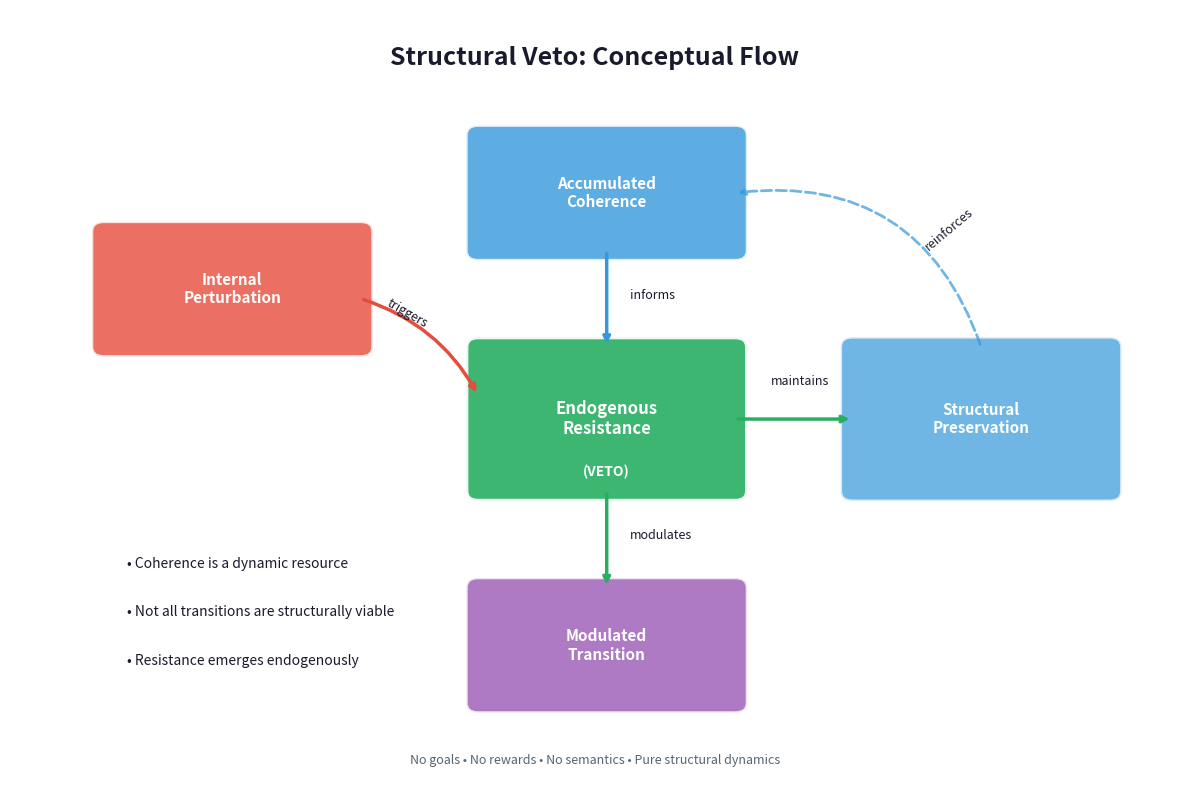

Python code for this plot: (Note: this script raises an exception after producing the figure.)
#!/usr/bin/env python3
"""
Figure 1: Conceptual Diagram of Structural Veto
Pure conceptual illustration - no implementation details
"""

import matplotlib.pyplot as plt
import matplotlib.patches as mpatches
from matplotlib.patches import FancyBboxPatch, FancyArrowPatch
import numpy as np

# Set up figure with clean academic style
fig, ax = plt.subplots(1, 1, figsize=(12, 8))
ax.set_xlim(0, 10)
ax.set_ylim(0, 8)
ax.axis('off')

# Color palette - academic/professional
colors = {
    'perturbation': '#E74C3C',    # Red
    'coherence': '#3498DB',        # Blue
    'resistance': '#27AE60',       # Green
    'transition': '#9B59B6',       # Purple
    'background': '#F8F9FA',       # Light grey
    'arrow': '#2C3E50',            # Dark blue-grey
    'text': '#1A1A2E'              # Near black
}

# Title
ax.text(5, 7.5, 'Structural Veto: Conceptual Flow',
        fontsize=18, fontweight='bold', ha='center', va='center',
        color=colors['text'])

# Central boxes
box_style = dict(boxstyle="round,pad=0.3", facecolor='white',
                 edgecolor=colors['arrow'], linewidth=2)

# Box 1: Internal Perturbation (top left)
box1 = FancyBboxPatch((0.8, 4.5), 2.2, 1.2,
                       boxstyle="round,pad=0.1",
                       facecolor=colors['perturbation'],
                       edgecolor='white', linewidth=2, alpha=0.8)
ax.add_patch(box1)
ax.text(1.9, 5.1, 'Internal\nPerturbation', fontsize=11, fontweight='bold',
        ha='center', va='center', color='white')

# Box 2: Accumulated Coherence (top right)
box2 = FancyBboxPatch((4, 5.5), 2.2, 1.2,
                       boxstyle="round,pad=0.1",
                       facecolor=colors['coherence'],
                       edgecolor='white', linewidth=2, alpha=0.8)
ax.add_patch(box2)
ax.text(5.1, 6.1, 'Accumulated\nCoherence', fontsize=11, fontweight='bold',
        ha='center', va='center', color='white')

# Box 3: Endogenous Resistance (center)
box3 = FancyBboxPatch((4, 3), 2.2, 1.5,
                       boxstyle="round,pad=0.1",
                       facecolor=colors['resistance'],
                       edgecolor='white', linewidth=3, alpha=0.9)
ax.add_patch(box3)
ax.text(5.1, 3.75, 'Endogenous\nResistance', fontsize=12, fontweight='bold',
        ha='center', va='center', color='white')
ax.text(5.1, 3.2, '(VETO)', fontsize=10, fontweight='bold',
        ha='center', va='center', color='white', style='italic')

# Box 4: Modulated Transition (bottom)
box4 = FancyBboxPatch((4, 0.8), 2.2, 1.2,
                       boxstyle="round,pad=0.1",
                       facecolor=colors['transition'],
                       edgecolor='white', linewidth=2, alpha=0.8)
ax.add_patch(box4)
ax.text(5.1, 1.4, 'Modulated\nTransition', fontsize=11, fontweight='bold',
        ha='center', va='center', color='white')

# Box 5: Structural Preservation (right side)
box5 = FancyBboxPatch((7.2, 3), 2.2, 1.5,
                       boxstyle="round,pad=0.1",
                       facecolor=colors['coherence'],
                       edgecolor='white', linewidth=2, alpha=0.7)
ax.add_patch(box5)
ax.text(8.3, 3.75, 'Structural\nPreservation', fontsize=11, fontweight='bold',
        ha='center', va='center', color='white')

# Arrows with annotations
arrow_style = dict(arrowstyle='->', color=colors['arrow'],
                   connectionstyle='arc3,rad=0.1', lw=2)

# Arrow 1: Perturbation -> Resistance
ax.annotate('', xy=(4, 4), xytext=(3, 5),
            arrowprops=dict(arrowstyle='->', color=colors['perturbation'],
                           lw=2.5, connectionstyle='arc3,rad=-0.2'))
ax.text(3.2, 4.7, 'triggers', fontsize=9, color=colors['text'],
        style='italic', rotation=-30)

# Arrow 2: Coherence -> Resistance
ax.annotate('', xy=(5.1, 4.5), xytext=(5.1, 5.5),
            arrowprops=dict(arrowstyle='->', color=colors['coherence'],
                           lw=2.5))
ax.text(5.3, 5, 'informs', fontsize=9, color=colors['text'], style='italic')

# Arrow 3: Resistance -> Transition
ax.annotate('', xy=(5.1, 2), xytext=(5.1, 3),
            arrowprops=dict(arrowstyle='->', color=colors['resistance'],
                           lw=2.5))
ax.text(5.3, 2.5, 'modulates', fontsize=9, color=colors['text'], style='italic')

# Arrow 4: Resistance -> Preservation
ax.annotate('', xy=(7.2, 3.75), xytext=(6.2, 3.75),
            arrowprops=dict(arrowstyle='->', color=colors['resistance'],
                           lw=2.5))
ax.text(6.5, 4.1, 'maintains', fontsize=9, color=colors['text'], style='italic')

# Arrow 5: Feedback loop (Preservation -> Coherence)
ax.annotate('', xy=(6.2, 6.1), xytext=(8.3, 4.5),
            arrowprops=dict(arrowstyle='->', color=colors['coherence'],
                           lw=2, connectionstyle='arc3,rad=0.4',
                           linestyle='dashed', alpha=0.7))
ax.text(7.8, 5.5, 'reinforces', fontsize=9, color=colors['text'],
        style='italic', rotation=40)

# Key principles (bottom annotation)
principles = [
    "• Coherence is a dynamic resource",
    "• Not all transitions are structurally viable",
    "• Resistance emerges endogenously"
]

for i, p in enumerate(principles):
    ax.text(1, 2.2 - i*0.5, p, fontsize=10, color=colors['text'],
            fontweight='normal', style='italic')

# Footer
ax.text(5, 0.2, 'No goals • No rewards • No semantics • Pure structural dynamics',
        fontsize=9, ha='center', va='center', color=colors['arrow'],
        style='italic', alpha=0.8)

plt.tight_layout()
plt.savefig('/root/NEO_EVA/paper/figures/fig1_structural_veto_concept.png',
            dpi=300, bbox_inches='tight', facecolor='white')
plt.savefig('/root/NEO_EVA/paper/figures/fig1_structural_veto_concept.pdf',
            bbox_inches='tight', facecolor='white')
print("Figure 1 saved: Structural Veto Conceptual Diagram")
